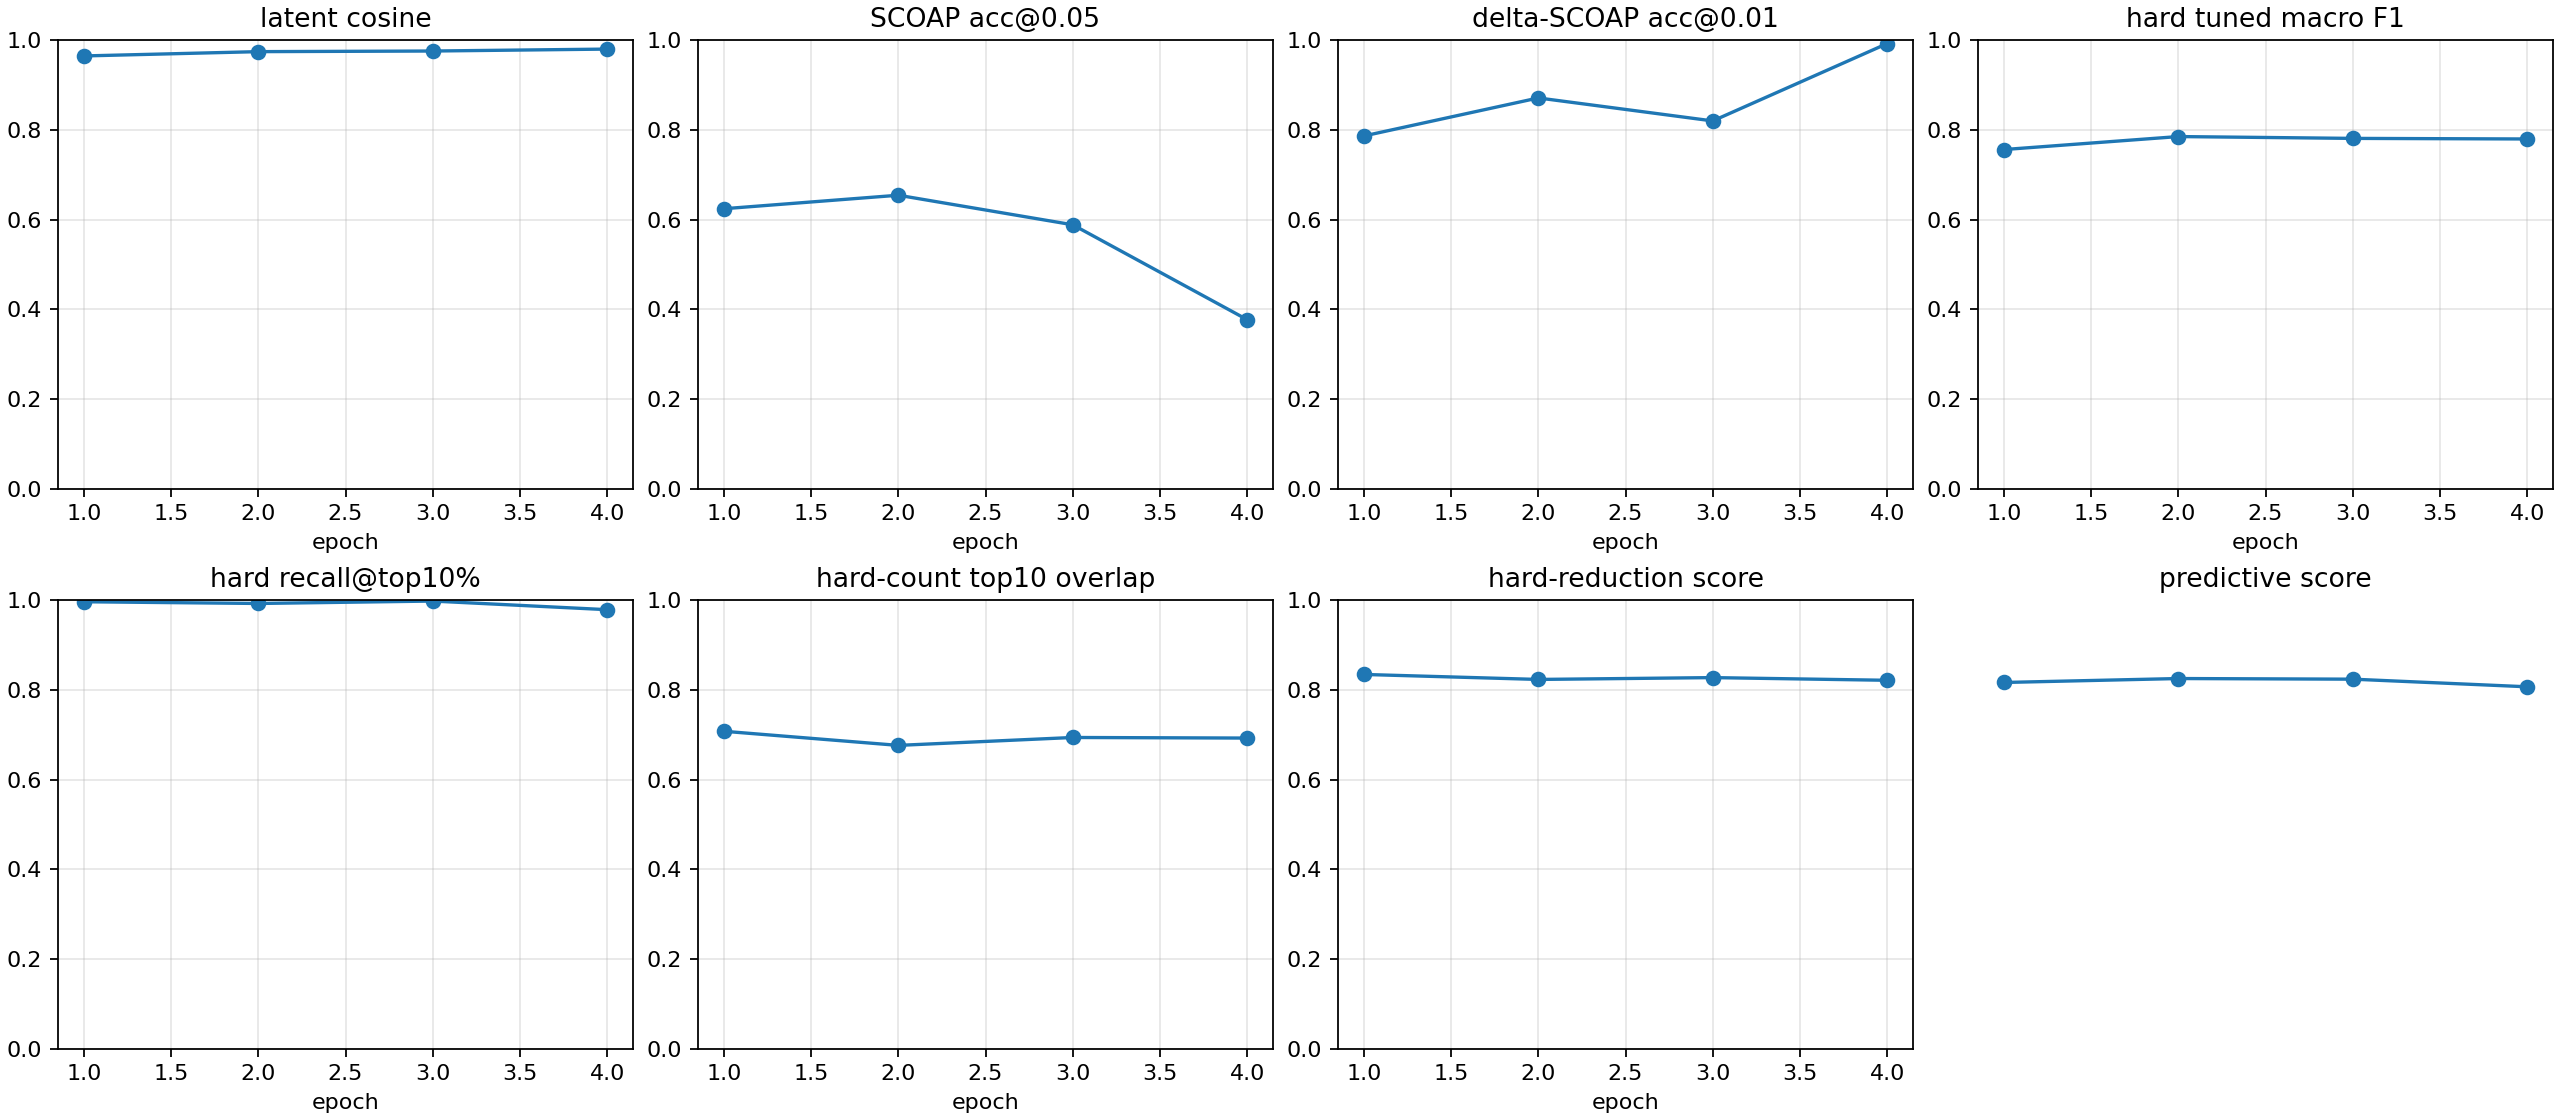

Data behind this chart, as committed beside it:
checkpoint, epoch, samples, latent_smooth_l1, scoap_mae, delta_scoap_mae, hard_bce, hard_sa0_precision, hard_sa0_recall, hard_sa0_f1, hard_sa0_pr_auc, hard_sa1_precision, hard_sa1_recall, hard_sa1_f1, hard_sa1_pr_auc, hard_macro_f1, hard_macro_f1_at_0p5, hard_sa0_f1_at_0p5, hard_sa1_f1_at_0p5, hard_macro_f1_tuned, hard_threshold_sa0, hard_threshold_sa1, brier_sa0, brier_sa1
autoresearch/highseed-improvement-260626…, 1, 512, 0.07181, 0.05346, 0.006208, 0.1973, 0.05398, 1.0, 0.1024, 0.4664, 0.5478, 0.9961, 0.7068, 0.8373, 0.4046, 0.4046, 0.1024, 0.7068, 0.7559, 0.7938, 0.8288, 0.03475, 0.05104
autoresearch/highseed-improvement-260626…, 2, 512, 0.05332, 0.04721, 0.005264, 0.1282, 0.1253, 1.0, 0.2227, 0.6994, 0.7212, 0.9745, 0.8289, 0.8406, 0.5258, 0.5258, 0.2227, 0.8289, 0.7849, 0.9636, 0.7725, 0.01848, 0.0294
autoresearch/highseed-improvement-260626…, 3, 512, 0.05055, 0.05191, 0.005576, 0.1117, 0.1629, 1.0, 0.2802, 0.6772, 0.7285, 0.9934, 0.8406, 0.8413, 0.5604, 0.5604, 0.2802, 0.8406, 0.7808, 0.9087, 0.8125, 0.007693, 0.02808
autoresearch/highseed-improvement-260626…, 4, 512, 0.04158, 0.07349, 0.003458, 0.06938, 0.464, 0.9858, 0.631, 0.6957, 0.741, 0.9267, 0.8235, 0.8097, 0.7272, 0.7272, 0.631, 0.8235, 0.7795, 0.926, 0.7358, 0.001308, 0.02328
autoresearch/highseed-improvement-260626…, -2, 512, 0.05055, 0.05191, 0.005576, 0.1117, 0.1629, 1.0, 0.2802, 0.6772, 0.7285, 0.9934, 0.8406, 0.8413, 0.5604, 0.5604, 0.2802, 0.8406, 0.7808, 0.9087, 0.8125, 0.007693, 0.02808
autoresearch/highseed-improvement-260626…, -1, 512, 0.04158, 0.07349, 0.003458, 0.06938, 0.464, 0.9858, 0.631, 0.6957, 0.741, 0.9267, 0.8235, 0.8097, 0.7272, 0.7272, 0.631, 0.8235, 0.7795, 0.926, 0.7358, 0.001308, 0.02328
